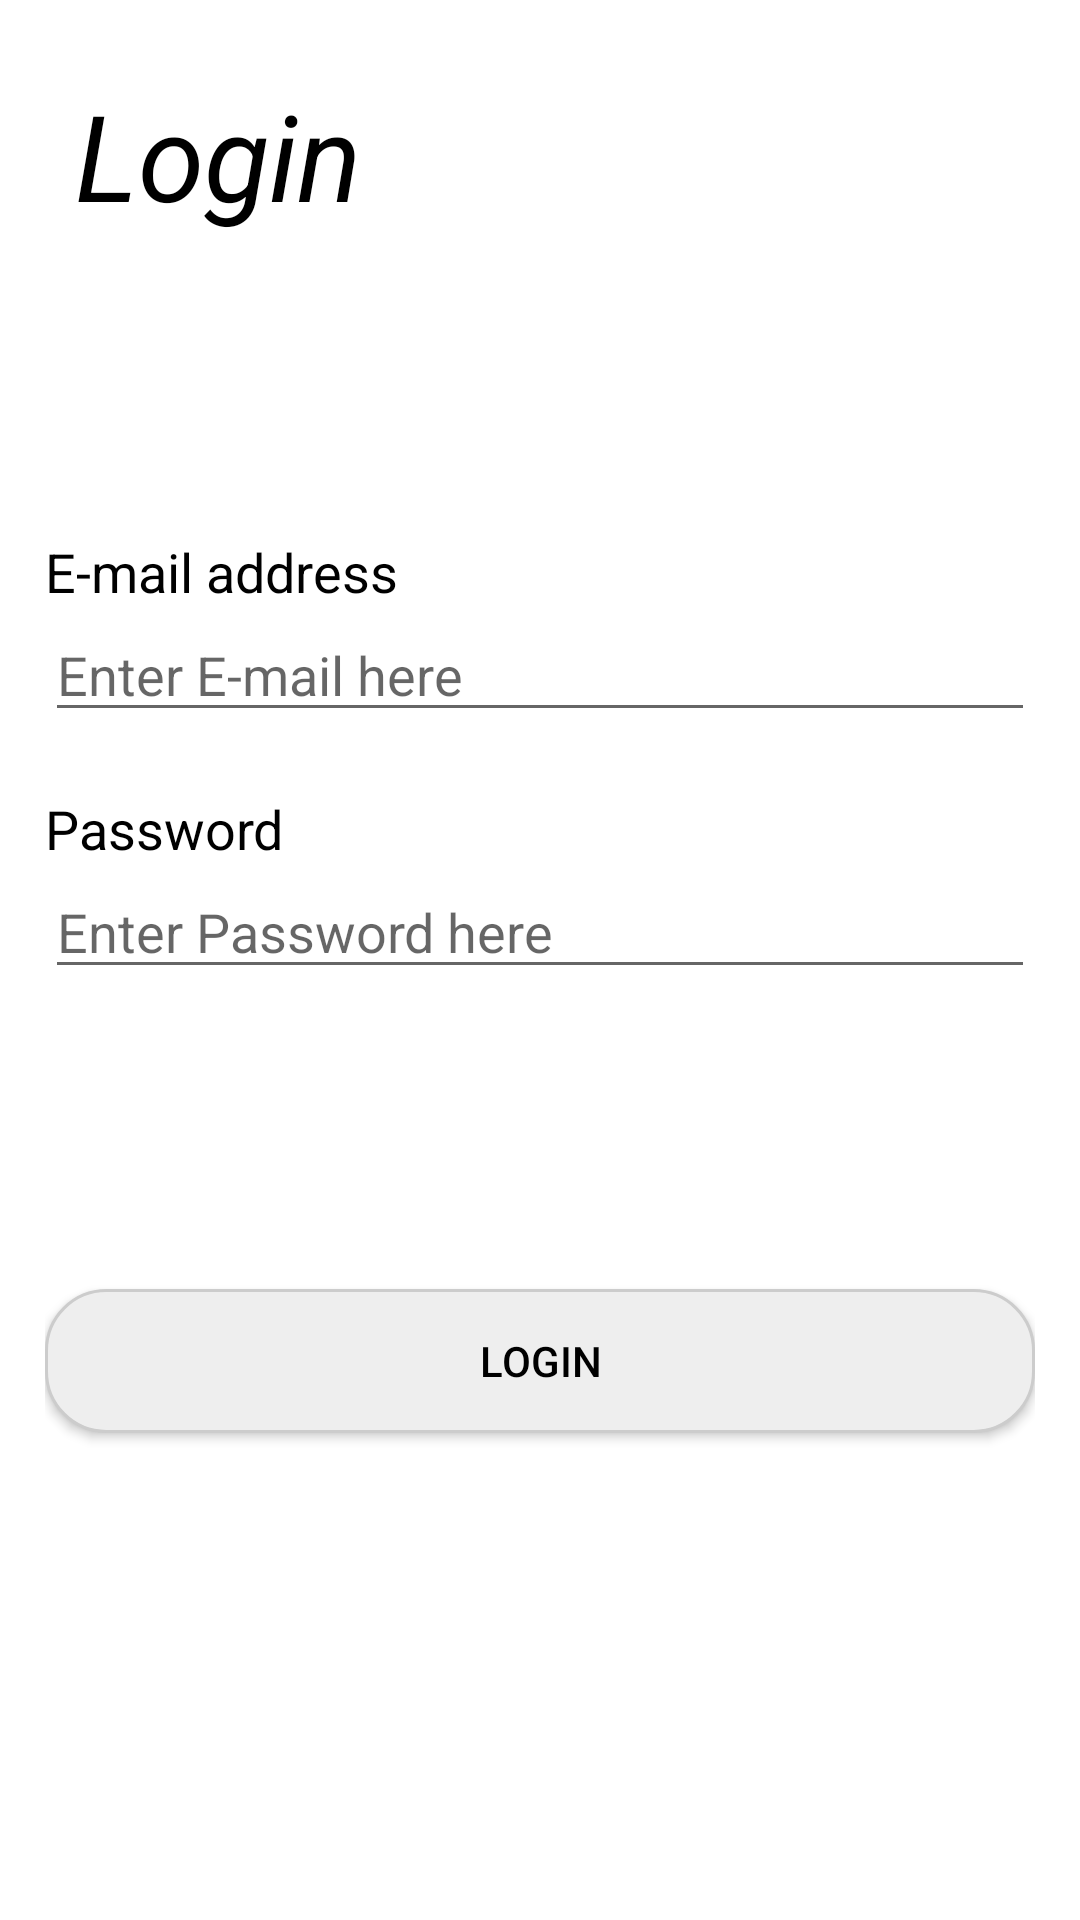

Android layout source for this screen:
<!-- AndroidManifest.xml: application theme Theme.Term_project -->
<!-- res/layout/activity_login.xml -->
<?xml version="1.0" encoding="utf-8"?>
<LinearLayout xmlns:android="http://schemas.android.com/apk/res/android"
    xmlns:tools="http://schemas.android.com/tools"
    android:layout_width="match_parent"
    android:layout_height="match_parent"
    android:padding="15dp"
    tools:context=".activity.LoginActivity"
    android:orientation="vertical">

    <TextView
        android:layout_width="wrap_content"
        android:layout_height="wrap_content"
        android:layout_marginTop="10dp"
        android:layout_marginStart="10dp"
        android:text="Login"
        android:textSize="40sp"
        android:textStyle="italic"/>

    <TextView
        android:layout_marginTop="100dp"
        android:layout_width="wrap_content"
        android:layout_height="wrap_content"
        android:textSize="18sp"
        android:text="E-mail address"/>

    <FrameLayout
        android:layout_width="match_parent"
        android:layout_height="wrap_content">

        <EditText
            android:id="@+id/login_email_edittext"
            android:layout_width="match_parent"
            android:layout_height="wrap_content"
            android:inputType="textEmailAddress"
            android:hint="Enter E-mail here"/>

        <ImageView
            android:layout_width="35dp"
            android:layout_height="35dp"
            android:layout_gravity="right"
            android:layout_marginRight="10dp"/>
    </FrameLayout>

    <TextView
        android:layout_width="wrap_content"
        android:layout_height="wrap_content"
        android:textSize="18sp"
        android:layout_marginTop="20dp"
        android:text="Password"/>

    <FrameLayout
        android:layout_width="match_parent"
        android:layout_height="wrap_content">

        <EditText
            android:id="@+id/login_password_edittext"
            android:layout_width="match_parent"
            android:layout_height="wrap_content"
            android:inputType="textPassword"
            android:hint="Enter Password here"/>

        <ImageView
            android:layout_width="35dp"
            android:layout_height="35dp"
            android:layout_gravity="right"
            android:layout_marginRight="10dp"/>
    </FrameLayout>

    <Button
        android:id="@+id/login_login_button"
        android:layout_width="match_parent"
        android:layout_height="wrap_content"
        android:layout_marginTop="100dp"
        android:text="LOGIN"
        android:background="@drawable/round_setting"/>
</LinearLayout>
<!-- resources referenced by this layout -->
<resources>
  <!-- drawable round_setting (drawable) -->
  <?xml version="1.0" encoding="utf-8"?>
  <shape
      xmlns:android="http://schemas.android.com/apk/res/android"
      android:shape="rectangle">
      <solid android:color="#EEEEEE" />
      <stroke android:color="#CCCCCC" android:width="1dp" />
      <corners android:radius="20dp" />
  </shape>
  <style name="Theme.Term_project" parent="Theme.MaterialComponents.Light.DarkActionBar">
          
          <item name="colorPrimary">#007FFF</item>
          <item name="colorPrimaryVariant">@color/black</item>
          <item name="android:textColor">@color/black</item>
          
          <item name="colorSecondary">@color/teal_200</item>
          <item name="colorSecondaryVariant">@color/teal_700</item>
          <item name="colorOnSecondary">@color/black</item>
          
          <item name="android:statusBarColor">@color/white</item>
          <item name="android:windowLightStatusBar">true</item>
          
      </style>
  <!-- not gathered from this repository: default colours our renderer supplied (Android Studio template values) -->
  <color name="teal_200">#FF03DAC5</color>
  <color name="teal_700">#FF018786</color>
  <color name="black">#FF000000</color>
  <color name="white">#FFFFFFFF</color>
</resources>
